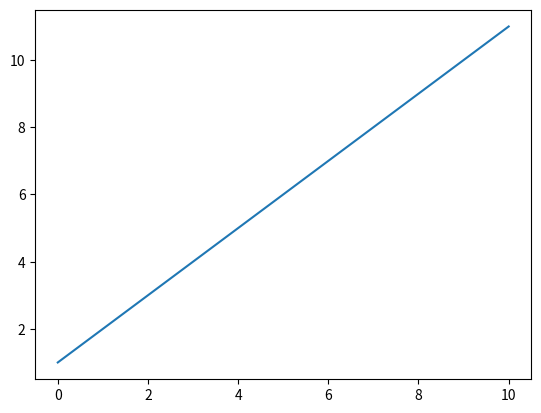
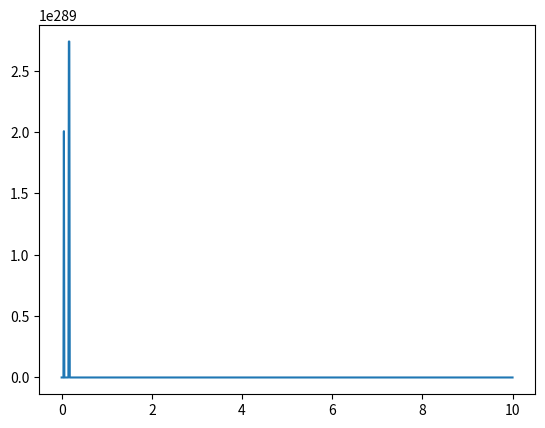
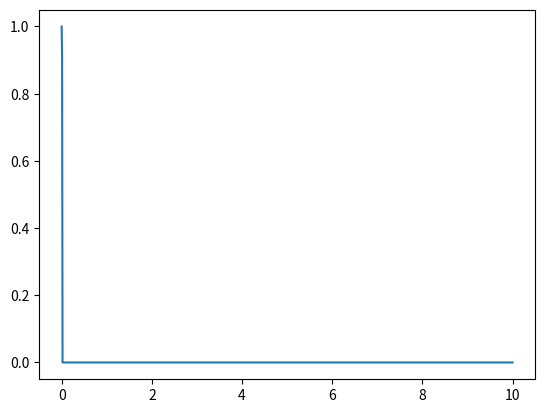
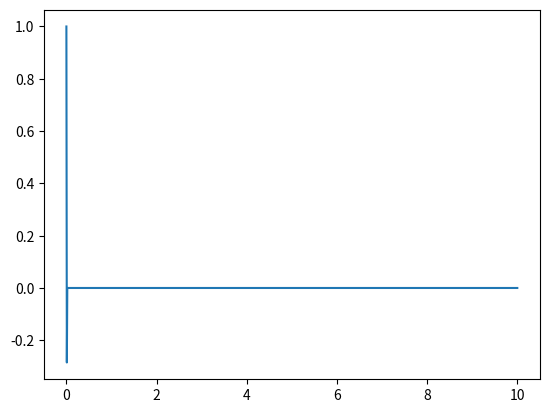
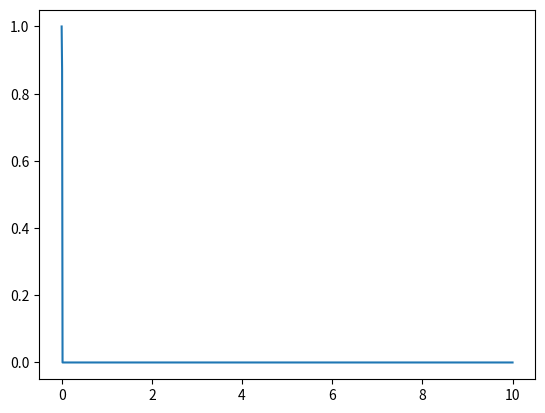
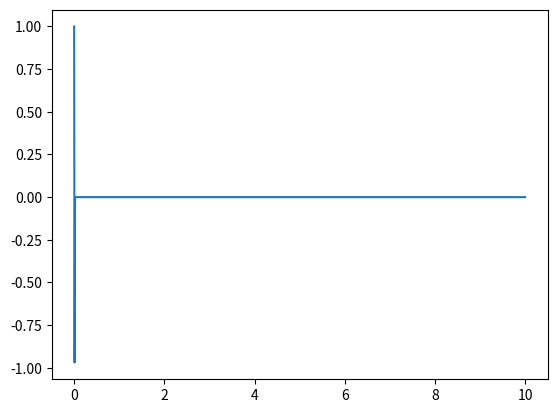
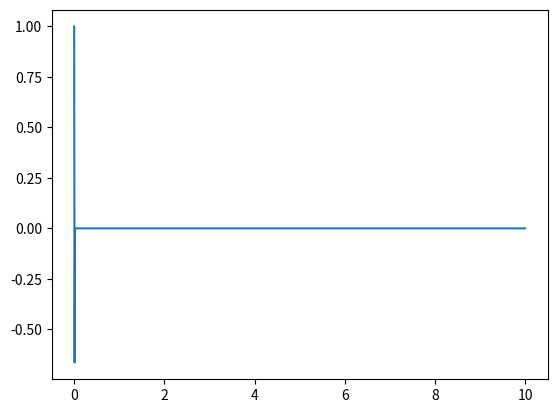
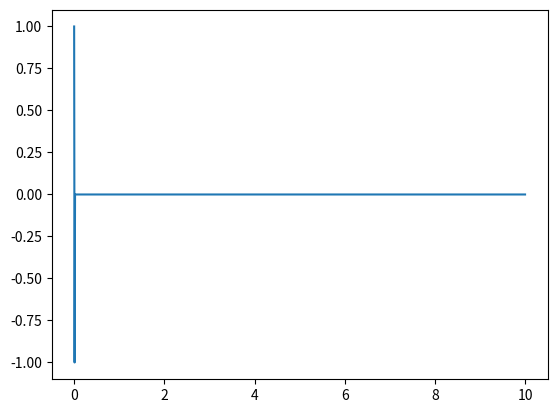
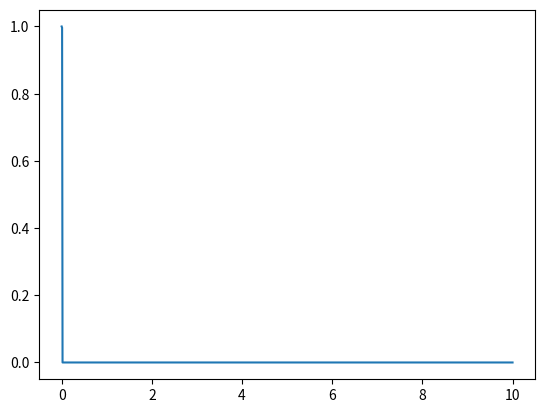
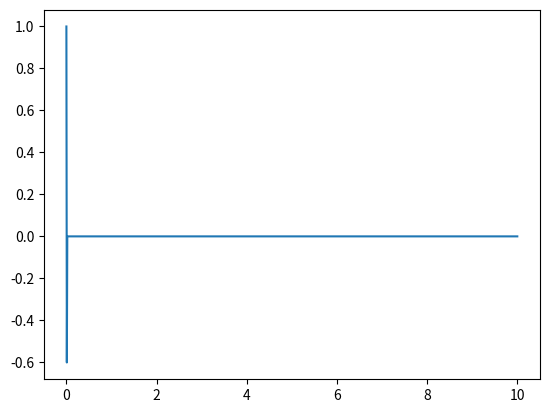
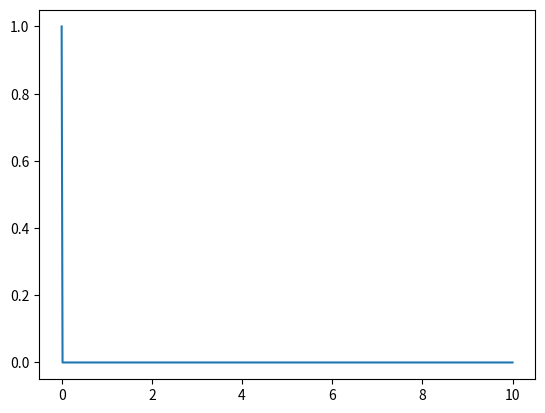
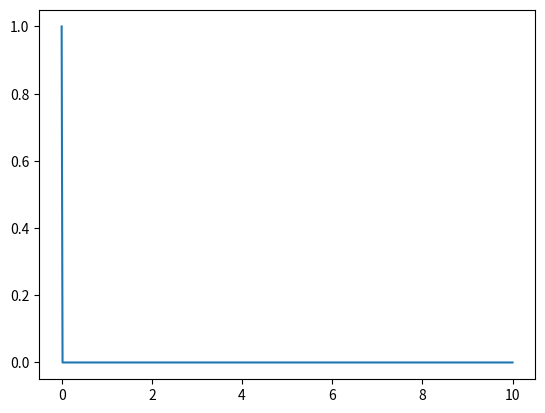
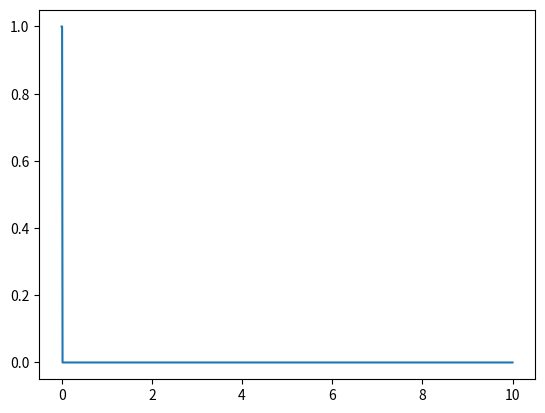
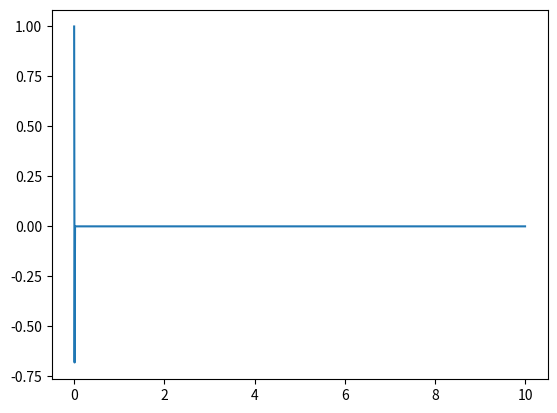
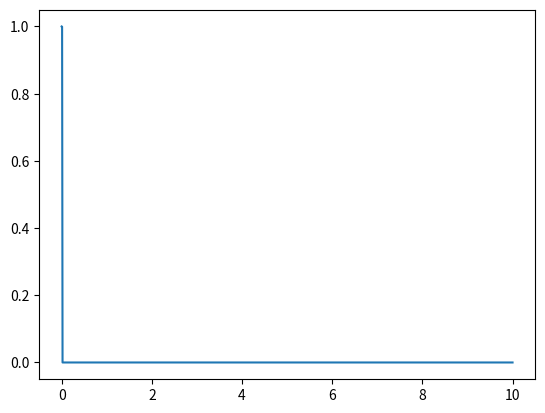
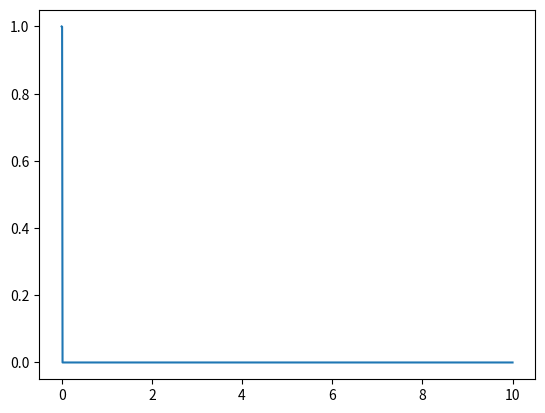

Write the Python code that produced these figures, in order.
from scipy.integrate import odeint
from scipy import constants
import numpy as np
import matplotlib.pyplot as plt


def matth_x(gamma, t, m, U, V, r_0, omega):
    x, x_dot = gamma

    gamma_dot = [x_dot, (-constants.e / m) * ((U + V * np.cos(omega * t)) / (r_0**2)) * x]

    return gamma_dot


def matth_y(gamma, t, B, C, omega):
    y, y_dot = gamma

    gamma_dot = [y_dot, -B * np.cos(omega * t) - C]

    return gamma_dot


for U in np.arange(0, 1, 0.025):
    gamma_0 = [1, 1]
    t = np.linspace(0, 10, 1001)

    m = 100 * constants.proton_mass
    V = U
    r_0 = 0.01
    omega = 0.1

    sol_x = odeint(matth_x, gamma_0, t, args=(m, U, V, r_0, omega))

    plt.figure()
    plt.plot(t, sol_x[:, 0])
